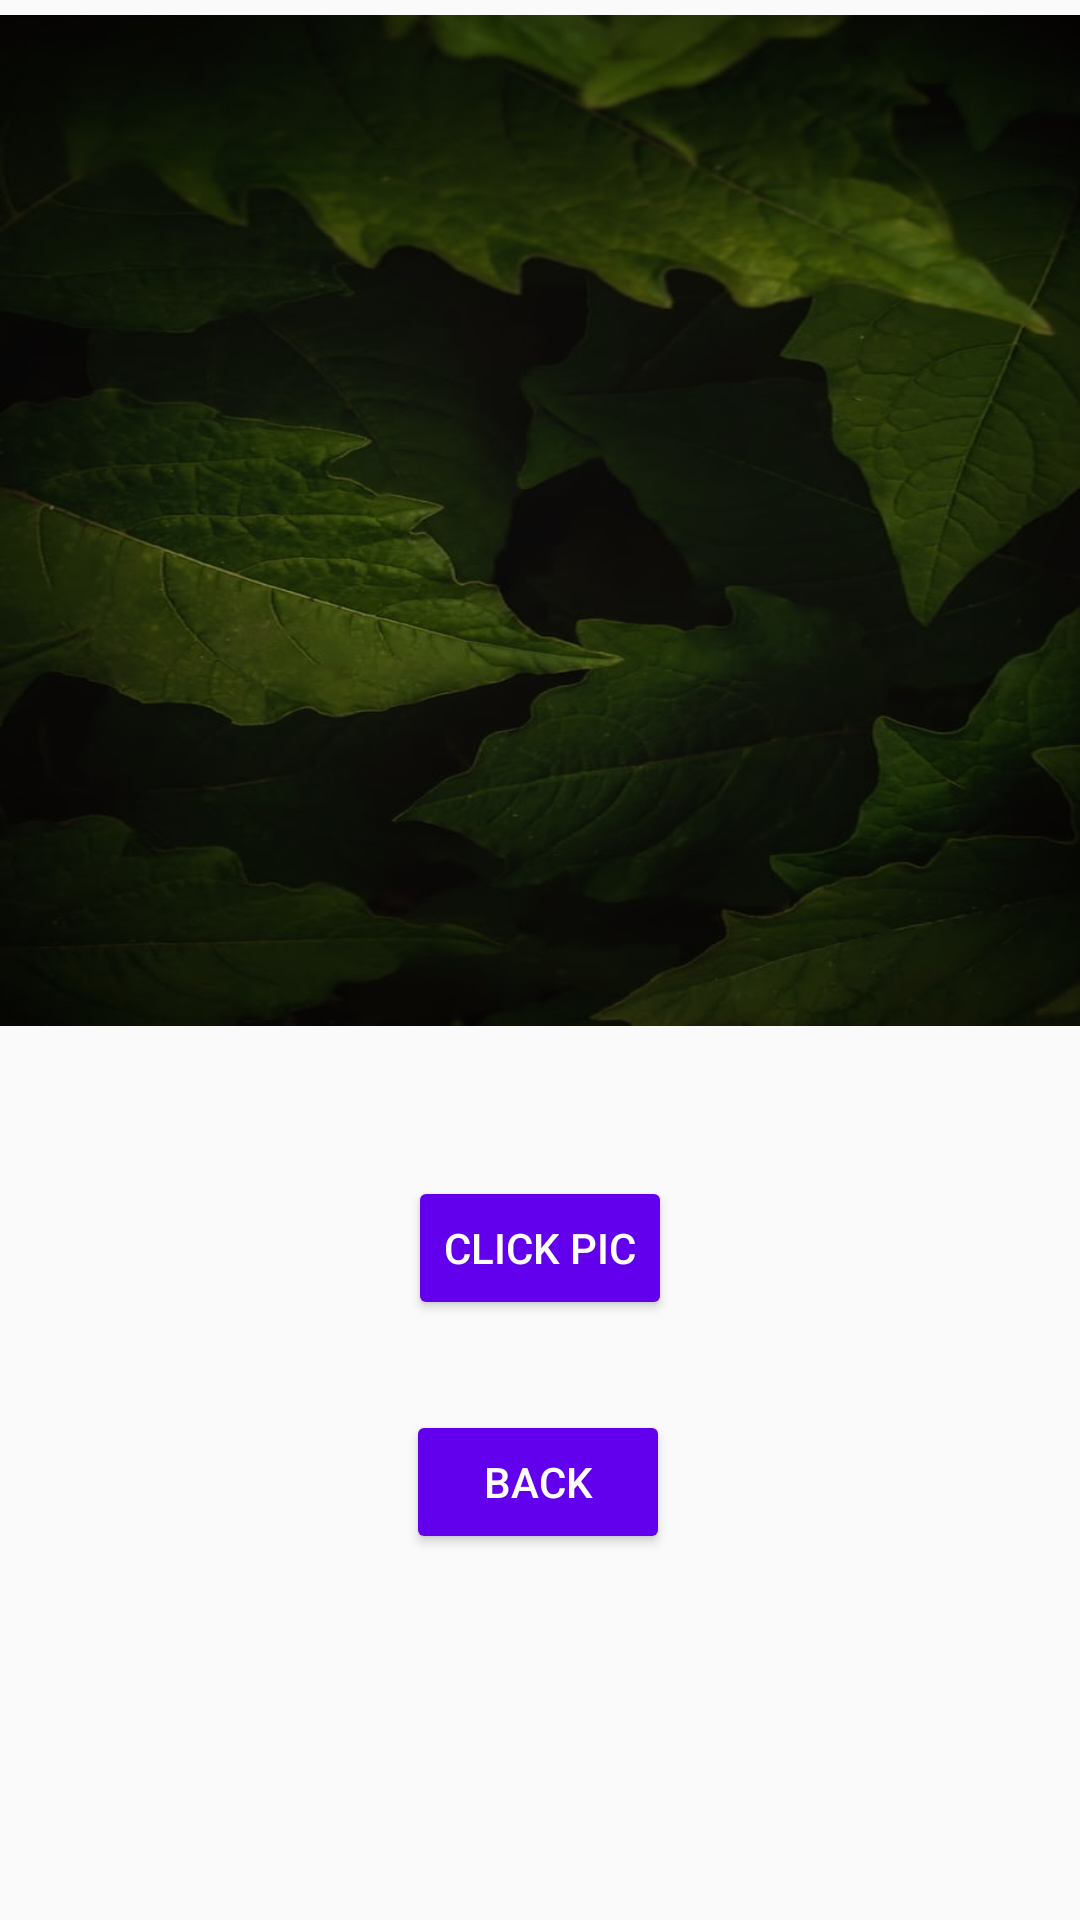

This screen was rendered from an Android layout file. Write that file and the resources it references.
<!-- AndroidManifest.xml: application theme Theme.SummerProject -->
<!-- res/layout/activity_click.xml -->
<?xml version="1.0" encoding="utf-8"?>
<androidx.constraintlayout.widget.ConstraintLayout xmlns:android="http://schemas.android.com/apk/res/android"
    xmlns:app="http://schemas.android.com/apk/res-auto"
    xmlns:tools="http://schemas.android.com/tools"
    android:layout_width="match_parent"
    android:layout_height="match_parent"
    android:background="@color/test"
    tools:context=".Click">

    <Button
        android:id="@+id/button35"
        android:layout_width="wrap_content"
        android:layout_height="wrap_content"
        android:layout_marginTop="30dp"
        android:backgroundTint="@color/design_default_color_primary"
        android:text="Back"
        android:textColor="@color/design_default_color_on_primary"
        app:layout_constraintEnd_toEndOf="parent"
        app:layout_constraintHorizontal_bias="0.498"
        app:layout_constraintStart_toStartOf="parent"
        app:layout_constraintTop_toBottomOf="@+id/button36" />

    <ImageView
        android:id="@+id/imageView2"
        android:layout_width="match_parent"
        android:layout_height="337dp"
        android:layout_marginTop="5dp"
        android:background="@drawable/bg1"
        android:scaleType="centerCrop"
        app:layout_constraintEnd_toEndOf="parent"
        app:layout_constraintStart_toStartOf="parent"
        app:layout_constraintTop_toTopOf="parent"
        tools:srcCompat="@tools:sample/avatars" />

    <Button
        android:id="@+id/button36"
        android:layout_width="wrap_content"
        android:layout_height="wrap_content"
        android:layout_marginTop="50dp"
        android:layout_marginBottom="30dp"
        android:backgroundTint="@color/design_default_color_primary"
        android:text="Click Pic"
        android:textColor="@color/design_default_color_on_primary"
        app:layout_constraintBottom_toTopOf="@+id/button35"
        app:layout_constraintEnd_toEndOf="parent"
        app:layout_constraintStart_toStartOf="parent"
        app:layout_constraintTop_toBottomOf="@+id/imageView2" />
</androidx.constraintlayout.widget.ConstraintLayout>
<!-- resources referenced by this layout -->
<resources>
  <!-- drawable bg1: jpg bitmap (drawable-v24, 45227 bytes) -->
  <style name="Theme.SummerProject" parent="Theme.AppCompat.DayNight.NoActionBar">
          
          <item name="colorPrimary">@color/purple_500</item>
          <item name="colorPrimaryVariant">@color/purple_700</item>
          <item name="colorOnPrimary">@color/white</item>
          
          <item name="colorSecondary">@color/teal_200</item>
          <item name="colorSecondaryVariant">@color/teal_700</item>
          <item name="colorOnSecondary">@color/black</item>
          
          <item name="android:statusBarColor" tools:targetApi="l">?attr/colorPrimaryVariant</item>
          
      </style>
  <!-- not gathered from this repository: default colours our renderer supplied (Android Studio template values) -->
  <color name="purple_500">#FF6200EE</color>
  <color name="purple_700">#FF3700B3</color>
  <color name="teal_200">#FF03DAC5</color>
  <color name="teal_700">#FF018786</color>
  <color name="black">#FF000000</color>
  <color name="white">#FFFFFFFF</color>
</resources>
